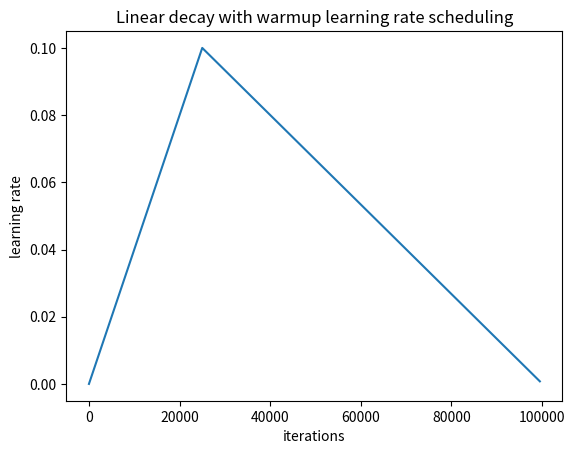

Write Python code to recreate this figure.
# -*- coding: utf-8 -*
"""
Support LR(Learning Rate) scheduling for training
Usage:
In train.py:
    lr_scheduler = BaseLRObject(*args, **kwargs)
    ...
    for epoch in ...:
        for iter in ...:
            lr = lr_scheduler(\epoch, iter)
            ...training process...

Get number of epochs scheduled:
    max_epoch = len(lr_scheduler)

Combination of scheduler: schuler1 for first len(scheduler1) epoch
    # e.g. insert warmingup scheduler before the decaying scheduler
    lr_scheduler_combined = ListLR(scheduler_warmup, scheduler_decay)
or
    lr_scheduler_combined = ListLR(*[scheduler_warmup, scheduler_decay])
or
    listLR1 + listLR2

Visulize scheduled LR
    lr_scheduler = ListLR(LinearLR(start_lr=1e-6, end_lr=1e-1, max_epoch=5, max_iter=5000),
                          ExponentialLR(start_lr=1e-1, end_lr=1e-4, max_epoch=15, max_iter=5000))
    plot_LR(lr_scheduler, 'Exponential decay with warmup')
See the bottom of code for more plot examples, together with some exmples for .yaml configuration files (commented part).
"""
import json
import math
from abc import ABCMeta, abstractmethod
from typing import List

import numpy as np


__all__ = ["ListLR", "LinearLR", "ExponentialLR", "CosineLR"]




class BaseLR():
    __metaclass__ = ABCMeta
    max_iter = 1

    @abstractmethod
    def get_lr(self, epoch=0, iter=0):
        pass

    @property
    @abstractmethod
    def max_epoch(self, epoch, iter=0):
        pass


class ListLR(BaseLR):
    def __init__(self, *args):
        self.LRs = [LR for LR in args]

    def get_lr(self, epoch=0, iter=0):
        for LR in self.LRs:
            if epoch < len(LR):
                break
            else:
                epoch -= len(LR)
        return LR.get_lr(epoch, iter)

    def __add__(self, other):
        if isinstance(other, ListLR):
            self.LRs.extend(other.LRs)
        elif isinstance(other, BaseLR):
            self.LRs.append(ListLR(other))
        else:
            raise TypeError(
                'Argument other must be either ListLR or BaseLR object.')
        return self

    def __len__(self, ):
        return sum([len(LR) for LR in self.LRs])

    @property
    def max_iter(self):
        return max([LR.max_iter for LR in self.LRs])




def _IDENTITY(x):
    return x


class TransitionLR(BaseLR):
    """
    Transition scheduler, to be inheritated for different usage
    Idea: the majority of lr scheduling curve becomes linear function after a inversible mapping

    Formula:
    lr = post_func(
                                                                               (epoch*max_iter+iter)
    pre_func(start_lr) + (pre_func(end_lr)-pre_func(start_lr)) * trans_func( --------------------------- )
                  )                                                           (max_epoch*max_iter+iter)

    Current descendants:
    - LinearLR
    - ExponentialLR,
    - CosineLR

    To create new lr scheduling curve:
        please override pre_func, trans_func, and post_func
    """
    def __init__(self, start_lr=0, end_lr=0, max_epoch=1, max_iter=1, **kwargs):
        self._start_lr = start_lr
        self._end_lr = end_lr
        self._max_epoch = max_epoch
        self._max_iter = max_iter
        self._pre_func = _IDENTITY
        self._trans_func = _IDENTITY
        self._post_func = _IDENTITY

    def get_lr(self, epoch=0, iter=0):
        if not (0 <= epoch < self._max_epoch):
            raise ValueError('Invalid epoch.')
        if not (0 <= iter < self._max_iter):
            raise ValueError('Invalid iter.')
        start_value = self._pre_func(self._start_lr)
        end_value = self._pre_func(self._end_lr)
        trans_ratio = self._trans_func((epoch * self._max_iter + iter) /
                                       (self._max_epoch * self._max_iter))
        value = self._post_func(start_value +
                                (end_value - start_value) * trans_ratio)
        return value

    def __len__(self):
        return self._max_epoch

    @property
    def max_iter(self):
        return self._max_iter

class LinearLR(TransitionLR):
    def __init__(self, *args, **kwargs):
        super().__init__(*args, **kwargs)
        self._pre_func = _IDENTITY
        self._trans_func = _IDENTITY
        self._post_func = _IDENTITY

def plot_LR(LR: BaseLR, title='Untitled'):
    """ plot learning rate scheduling plan of an BaseLR object """
    assert isinstance(LR, BaseLR)
    import itertools

    import matplotlib.pyplot as plt
    max_iter = LR.max_iter
    max_epoch = len(LR)
    epochs = np.arange(0, max_epoch)
    iters = np.arange(0, max_iter, max(max_iter // 10, 1))

    accum_iters = []
    lrs = []
    for epoch, iter in itertools.product(epochs, iters):
        accum_iter = epoch * max_iter + iter
        lr = LR.get_lr(epoch, iter)
        accum_iters.append(accum_iter)
        lrs.append(lr)
        print(accum_iter,lr)
    plt.figure()
    plt.plot(accum_iters, lrs)
    plt.xlabel('iterations')
    plt.ylabel('learning rate')
    plt.title('%s learning rate scheduling' % title)
    plt.show()


def schedule_lr(optimizer, lr):
    """ adjust learning rate of a PyTorch optimizer """
    for param_group in optimizer.param_groups:
        param_group['lr'] = lr
    return optimizer


if __name__ == '__main__':

    lr_scheduler = ListLR(
        LinearLR(start_lr=1e-6, end_lr=1e-1, max_epoch=5, max_iter=5000),
        LinearLR(start_lr=1e-1, end_lr=1e-4, max_epoch=15, max_iter=5000))
    # print(lr_scheduler)
    plot_LR(lr_scheduler, 'Linear decay with warmup')
    
